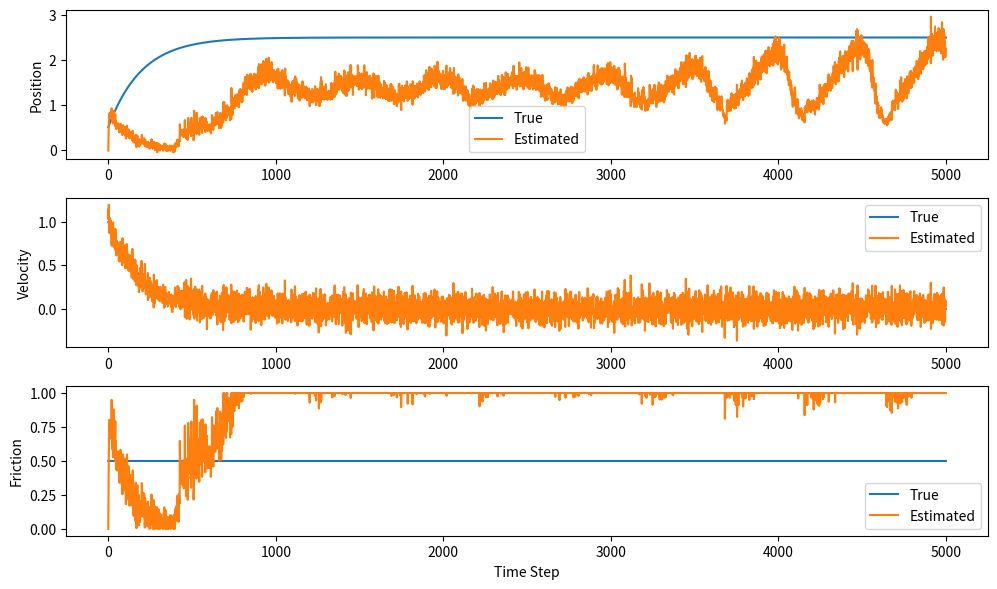

Source code (Python):
import numpy as np
from scipy.linalg import cholesky, qr
import matplotlib.pyplot as plt

def simulate_dynamics(x, u, dt, m):
    pos, vel, b = x
    a = (-b * vel + u) / m
    return np.array([
        pos + vel * dt,
        vel + a * dt,
        b  # fricción constante
    ])

def measurement_function(x):
    return np.array([x[1]])  # sólo medimos velocidad

def generate_sigma_points(x, S, alpha, beta, kappa):
    n = len(x)
    lambda_ = alpha**2 * (n + kappa) - n
    gamma = np.sqrt(n + lambda_)
    A = gamma * S
    X = np.column_stack([x, *(x[:, None] + A.T), *(x[:, None] - A.T)])
    return X

def compute_weights(n, alpha, beta, kappa):
    lambda_ = alpha**2 * (n + kappa) - n
    Wm = np.full(2 * n + 1, 1 / (2 * (n + lambda_)))
    Wc = np.copy(Wm)
    Wm[0] = lambda_ / (n + lambda_)
    Wc[0] = Wm[0] + (1 - alpha**2 + beta)
    return Wm, Wc

def cholesky_update(L, x, sign=1):
    x = x.copy()
    n = len(x)
    for k in range(n):
        r = np.sqrt(L[k, k]**2 + sign * x[k]**2)
        c = r / L[k, k]
        s = x[k] / L[k, k]
        L[k, k] = r
        if k + 1 < n:
            L[k+1:, k] = (L[k+1:, k] + sign * s * x[k+1:]) / c
            x[k+1:] = c * x[k+1:] - s * L[k+1:, k]
    return L

def sr_ukf(f, h, x0, S0, Q, R, us, zs, dt, m, alpha=1, beta=2, kappa=0):
    n = len(x0)
    x = x0.copy()
    S = S0.copy()
    N = len(us)
    xs = np.zeros((N, n))
    Wm, Wc = compute_weights(n, alpha, beta, kappa)
    sqrtWc = np.sqrt(np.abs(Wc))

    for k in range(N):
        X = generate_sigma_points(x, S, alpha, beta, kappa)
        X_pred = np.array([f(Xi, us[k], dt, m) for Xi in X.T]).T
        x_pred = X_pred @ Wm

        X_dev = (X_pred - x_pred[:, None]) * sqrtWc
        if np.any(np.isnan(X_dev)) or np.any(np.isinf(X_dev)):
            print(f"⚠️ NaN o inf detectado en X_dev en paso {k}")
            break

        try:
            U = np.hstack([X_dev, cholesky(Q)])
            _, S_pred = qr(U.T, mode='economic')
            S_pred = S_pred.T
        except np.linalg.LinAlgError:
            print(f"❌ QR failed at iteration {k}")
            break

        Z = np.array([h(Xi) for Xi in X_pred.T]).T
        z_pred = Z @ Wm
        Z_dev = (Z - z_pred[:, None]) * sqrtWc

        try:
            U = np.hstack([Z_dev, cholesky(R)])
            _, Sz = qr(U.T, mode='economic')
            Sz = Sz.T
        except np.linalg.LinAlgError:
            print(f"❌ QR (Z) failed at iteration {k}")
            break

        try:
            Z_centered = Z - z_pred[:, None]        # (1, 7)
            X_centered = X_pred - x_pred[:, None]   # (3, 7)
            Pxz = X_centered @ ((Z_centered * Wc[None, :]).T)  # (3, 1)
            K = Pxz @ np.linalg.inv(Sz @ Sz.T)  # (3, 1)
        except Exception as e:
            print(f"❌ Error en cálculo de K en paso {k}: {e}")
            break

        # Actualización del estado
        x = x_pred + K @ (zs[k] - z_pred)

        # 🔒 Clamp del parámetro de fricción
        x[0] = np.clip(x[0], -10.0, 10.0)
        x[1] = np.clip(x[1], -5.0, 5.0)
        x[2] = np.clip(x[2], 0.0, 1.0)

        # Clipping general por seguridad
        if np.any(np.isnan(x)) or np.any(np.isinf(x)):
            print(f"⚠️ Estado inválido en paso {k}, reiniciando a predicción.")
            x = x_pred.copy()

        U = K @ Sz
        for i in range(U.shape[1]):
            S_pred = cholesky_update(S_pred, U[:, i], -1)
        S = S_pred
        xs[k] = x
    return xs

# --- Simulación y ejecución ---
np.random.seed(0)
dt = 0.01
m = 1.0
true_b = 0.5
x_true = np.array([0.5, 1.0, true_b])
u = 0.0

# 🔧 Aumento de ruido para el parámetro de fricción
Q = np.diag([1e-4, 1e-4, 1e-3])
R = np.diag([1e-2])
S0 = cholesky(np.diag([1e-2, 1e-2, 0.01]))
x0 = np.array([0.0, 0.5, 0.0])
T = 5000
us = np.full(T, u)

xs_true = []
zs = []

for _ in range(T):
    x_true = simulate_dynamics(x_true, u, dt, m)
    z = measurement_function(x_true) + np.random.multivariate_normal([0], R)
    zs.append(z)
    xs_true.append(x_true)

zs = np.array(zs)
xs_true = np.array(xs_true)

xs_est = sr_ukf(simulate_dynamics, measurement_function, x0, S0, Q, R, us, zs, dt, m)

# --- Ploteo ---
plt.figure(figsize=(10, 6))
labels = ['Position', 'Velocity', 'Friction']
for i in range(3):
    plt.subplot(3, 1, i + 1)
    plt.plot(xs_true[:, i], label='True')
    plt.plot(xs_est[:, i], label='Estimated')
    plt.ylabel(labels[i])
    plt.legend()
plt.xlabel('Time Step')
plt.tight_layout()
plt.show()
